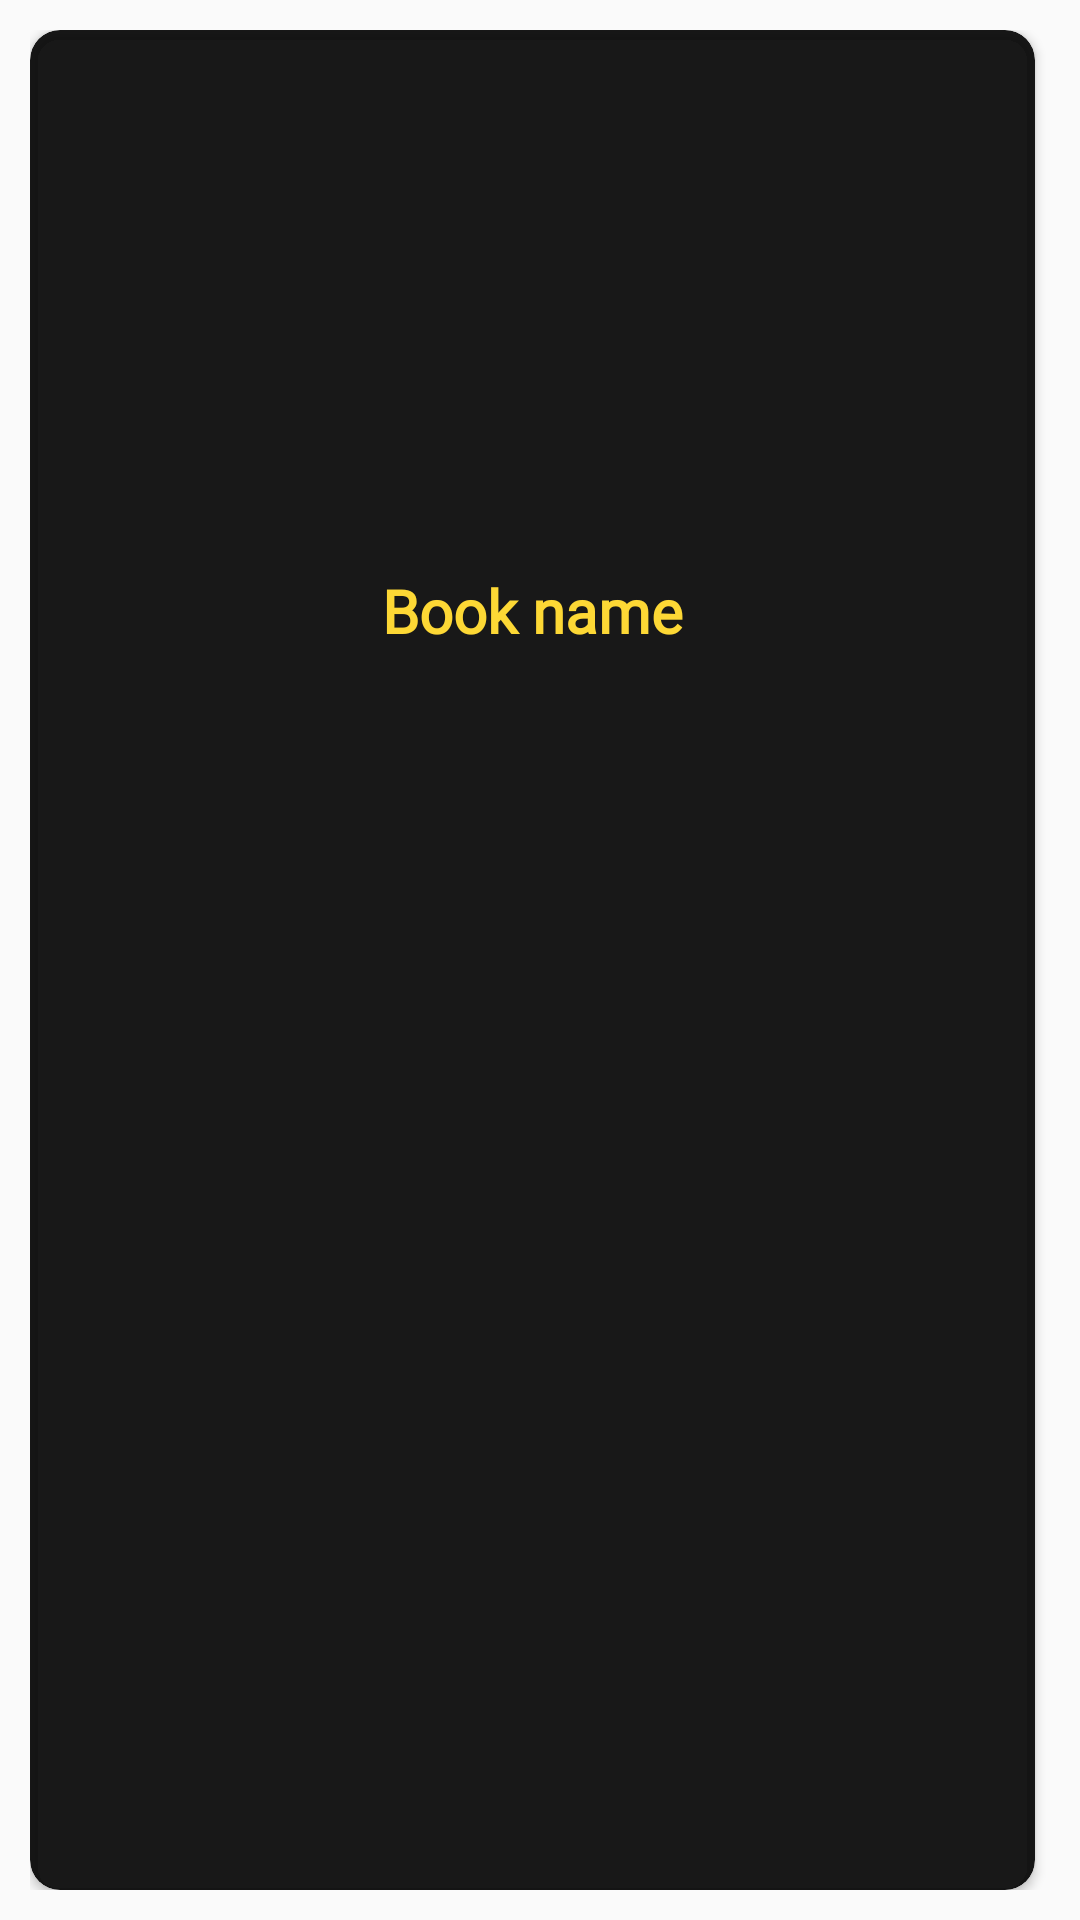

Android layout source for this screen:
<!-- AndroidManifest.xml: application theme Theme.FinEdu -->
<!-- res/layout/bookcard.xml -->
<?xml version="1.0" encoding="utf-8"?>
<LinearLayout xmlns:android="http://schemas.android.com/apk/res/android"
    android:layout_width="match_parent"
    android:layout_height="250dp"
    xmlns:app="http://schemas.android.com/apk/res-auto"
    android:orientation="vertical"
    android:padding="10dp">

    <androidx.cardview.widget.CardView
        android:layout_width="match_parent"
        android:layout_height="match_parent"
        android:id="@+id/card"
        android:layout_marginRight="5dp"
        app:cardCornerRadius="10dp"
        android:elevation="10dp"
        android:backgroundTint="#E6000000">

    <LinearLayout
        android:layout_width="match_parent"
        android:layout_height="match_parent"
        android:orientation="vertical">
        <ImageView
            android:id="@+id/bookImage"
            android:layout_width="match_parent"
            android:layout_height="180dp"
            android:scaleType="fitXY"/>

        <TextView
            android:id="@+id/bookName"
            android:layout_width="match_parent"
            android:layout_height="wrap_content"
            android:fontFamily="@font/roboto_bold"
            android:gravity="center"
            android:text="Book name"
            android:textColor="#FDD835"
            android:textSize="20sp"
            android:textStyle="bold" />
    </LinearLayout>
    </androidx.cardview.widget.CardView>

    </LinearLayout>
<!-- resources referenced by this layout -->
<resources>
  <style name="Theme.FinEdu" parent="Theme.AppCompat.Light.NoActionBar">
          
          <item name="colorPrimary">@color/purple_500</item>
          <item name="colorPrimaryDark">@color/purple_700</item>
          <item name="colorAccent">@color/teal_200</item>
          
      </style>
  <!-- not gathered from this repository: default colours our renderer supplied (Android Studio template values) -->
  <color name="purple_500">#FF6200EE</color>
  <color name="purple_700">#FF3700B3</color>
  <color name="teal_200">#FF03DAC5</color>
</resources>
